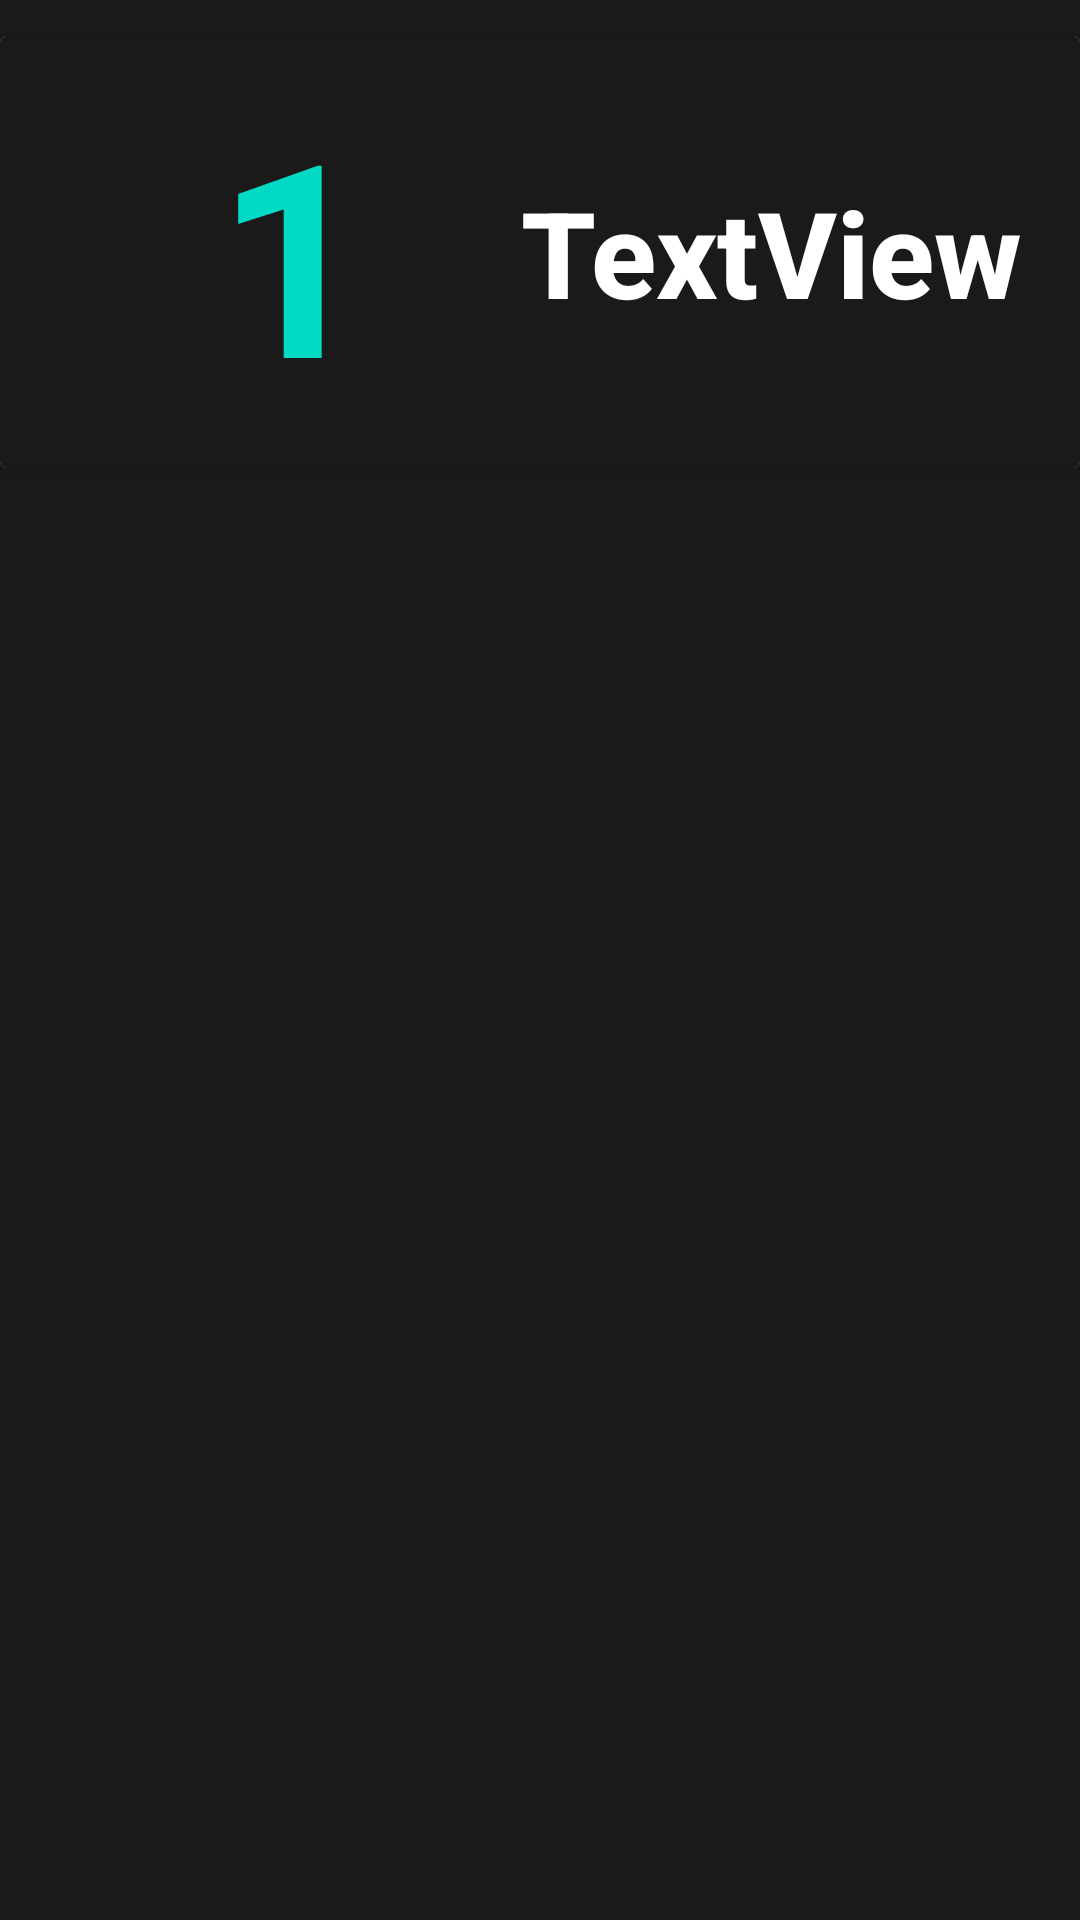

The Android layout XML behind this screen, and the referenced resources:
<!-- AndroidManifest.xml: application theme Theme.Terminet -->
<!-- res/layout/my_row.xml -->
<?xml version="1.0" encoding="utf-8"?>
<LinearLayout xmlns:android="http://schemas.android.com/apk/res/android"
    xmlns:app="http://schemas.android.com/apk/res-auto"
    xmlns:tools="http://schemas.android.com/tools"
    android:orientation="vertical"
    android:layout_width="match_parent"
    android:layout_height="wrap_content"
    android:background="#1A1A1A">

    <androidx.cardview.widget.CardView
        android:layout_width="match_parent"
        android:layout_height="wrap_content"
        android:background="#1A1A1A"
        android:layout_marginTop="12dp">

        <androidx.constraintlayout.widget.ConstraintLayout
            android:layout_width="match_parent"
            android:layout_height="match_parent"
            android:background="#1A1A1A"
            android:padding="12dp">

            <TextView
                android:id="@+id/color_id"
                android:layout_width="wrap_content"
                android:layout_height="wrap_content"
                android:layout_marginStart="60dp"
                android:text="1"
                android:textColor="@color/teal_200"
                android:textSize="90sp"
                android:textStyle="bold"
                app:layout_constraintBottom_toBottomOf="parent"
                app:layout_constraintStart_toStartOf="parent"
                app:layout_constraintTop_toTopOf="parent"
                app:layout_constraintVertical_bias="0.36" />

            <Button
                android:id="@+id/color_indicator"
                android:layout_width="wrap_content"
                android:layout_height="108dp"
                android:layout_marginStart="50dp"
                android:background="#001A1A1A"
                android:text="TextView"
                android:textAllCaps="false"
                android:textColor="#FFFFFF"
                android:textSize="40sp"
                android:textStyle="bold"
                app:layout_constraintBottom_toBottomOf="parent"
                app:layout_constraintStart_toEndOf="@+id/color_id"
                app:layout_constraintTop_toTopOf="parent"
                app:layout_constraintVertical_bias="0.505" />

            
            
            
            
            
            
            
            
            
            


        </androidx.constraintlayout.widget.ConstraintLayout>
    </androidx.cardview.widget.CardView>


</LinearLayout>
<!-- resources referenced by this layout -->
<resources>
  <style name="Theme.Terminet" parent="Theme.AppCompat.Light.NoActionBar">
          
          <item name="colorPrimary">@color/purple_500</item>
          <item name="colorPrimaryVariant">@color/purple_700</item>
          <item name="colorOnPrimary">@color/white</item>
          
          <item name="colorSecondary">@color/teal_200</item>
          <item name="colorSecondaryVariant">@color/teal_700</item>
          <item name="colorOnSecondary">@color/black</item>
          
          <item name="android:statusBarColor" tools:targetApi="l">?attr/colorPrimaryVariant</item>
          
      </style>
  <!-- not gathered from this repository: default colours our renderer supplied (Android Studio template values) -->
  <color name="purple_500">#FF6200EE</color>
  <color name="purple_700">#FF3700B3</color>
  <color name="teal_200">#FF03DAC5</color>
  <color name="teal_700">#FF018786</color>
  <color name="black">#FF000000</color>
  <color name="white">#FFFFFFFF</color>
</resources>
